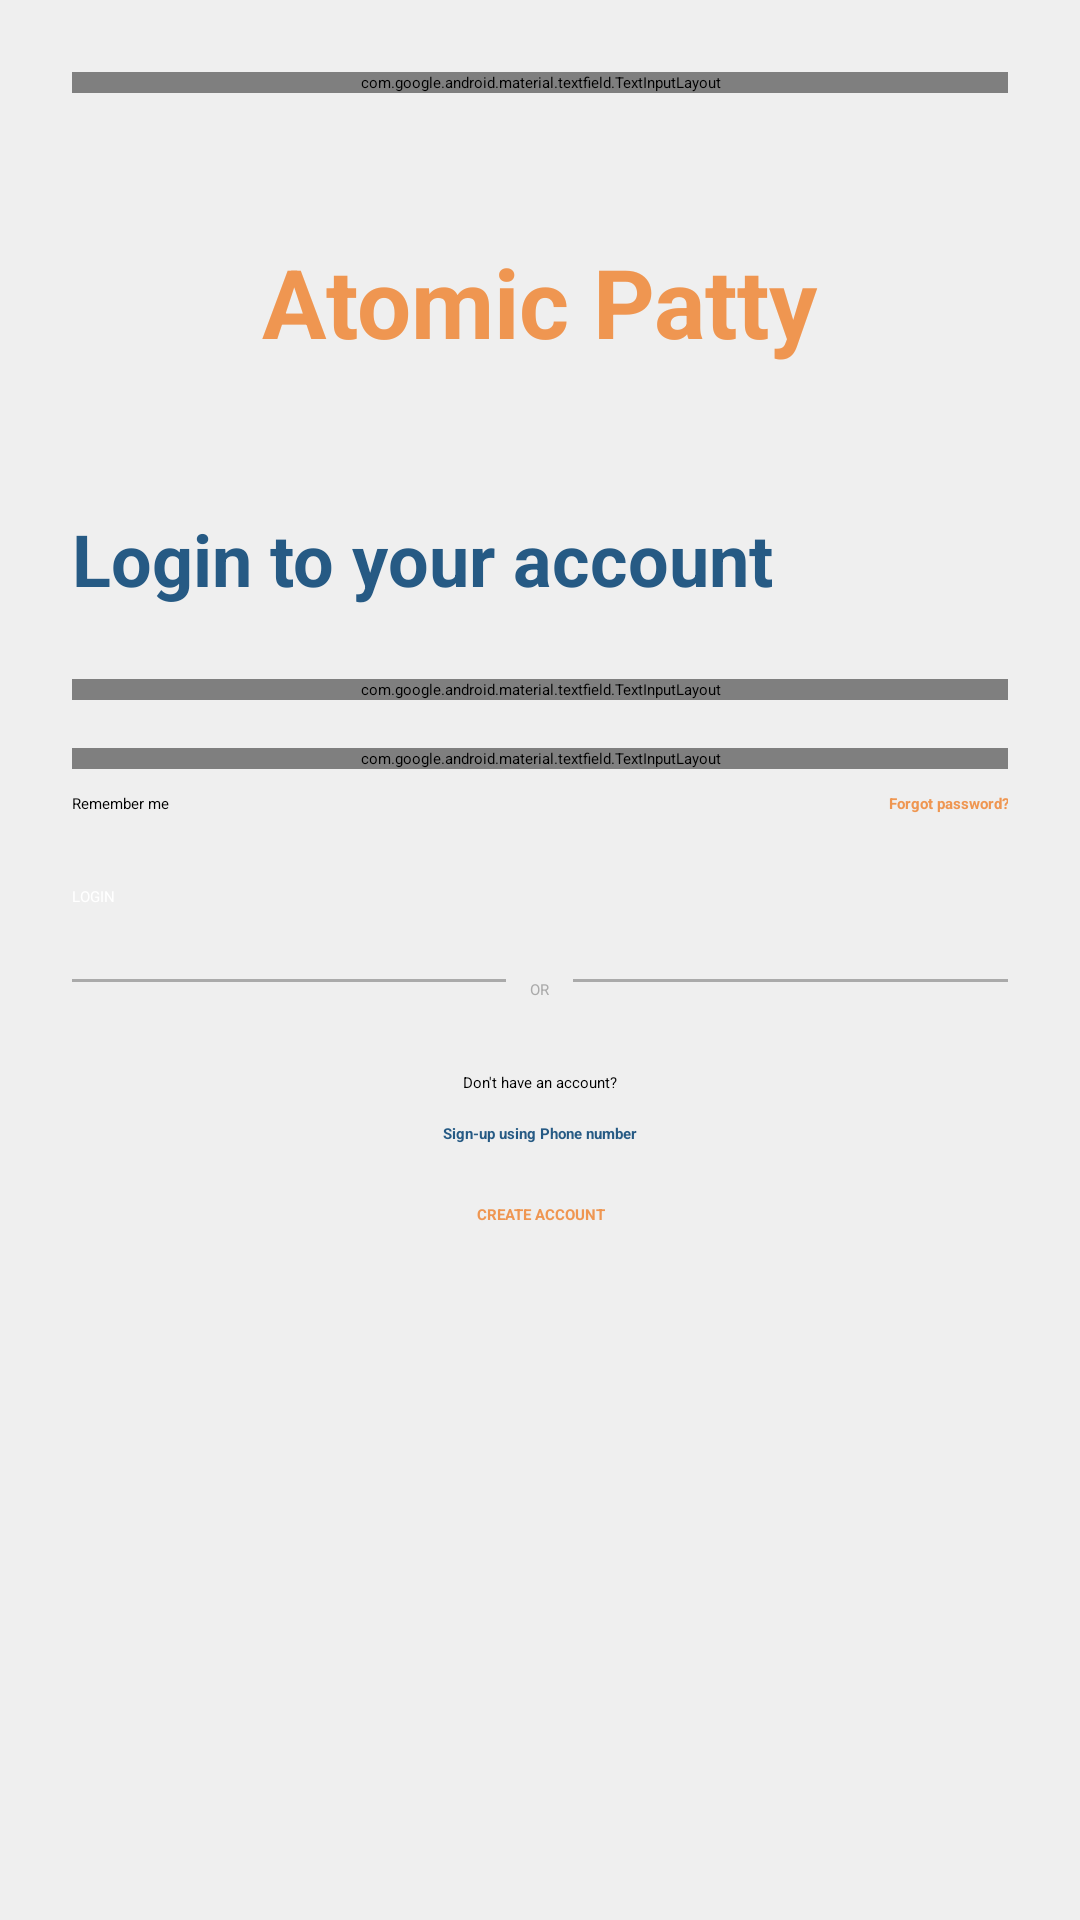

This screen was rendered from an Android layout file. Write that file and the resources it references.
<!-- AndroidManifest.xml: application theme Theme.Ecommerce -->
<!-- res/layout/activity_login_form.xml -->
<?xml version="1.0" encoding="utf-8"?>
<LinearLayout xmlns:android="http://schemas.android.com/apk/res/android"
    xmlns:app="http://schemas.android.com/apk/res-auto"
    xmlns:tools="http://schemas.android.com/tools"
    android:layout_width="match_parent"
    android:layout_height="match_parent"
    android:background="@color/secondary"
    android:orientation="vertical"
    android:padding="24dp"
    tools:context=".loginForm">

    
    <com.google.android.material.textfield.TextInputLayout
        android:layout_width="match_parent"
        android:layout_height="wrap_content"
        android:hint="Verification Code">



    </com.google.android.material.textfield.TextInputLayout>

    
    <TextView
        android:layout_width="wrap_content"
        android:layout_height="wrap_content"
        android:layout_gravity="center_horizontal"
        android:layout_marginTop="48dp"
        android:layout_marginBottom="48dp"
        android:text="Atomic Patty"
        android:textColor="@color/third"
        android:textSize="32sp"
        android:textStyle="bold" />

    
    <TextView
        android:layout_width="match_parent"
        android:layout_height="wrap_content"
        android:layout_marginBottom="24dp"
        android:text="Login to your account"
        android:textColor="@color/blue"
        android:textSize="24sp"
        android:textStyle="bold" />

    
    <com.google.android.material.textfield.TextInputLayout
        android:layout_width="match_parent"
        android:layout_height="wrap_content"
        android:layout_marginBottom="16dp"
        app:hintTextColor="@color/fourth"
        app:boxStrokeColor="@color/fourth"
        style="@style/Widget.MaterialComponents.TextInputLayout.OutlinedBox">

        <com.google.android.material.textfield.TextInputEditText
            android:id="@+id/etEmail"
            android:layout_width="match_parent"
            android:layout_height="wrap_content"
            android:hint="Email Address"
            android:textColor="@color/black"
            android:inputType="textEmailAddress"
            android:background="@drawable/border1" />
    </com.google.android.material.textfield.TextInputLayout>

    
    <com.google.android.material.textfield.TextInputLayout
        android:layout_width="match_parent"
        android:layout_height="wrap_content"
        android:layout_marginBottom="8dp"
        app:hintTextColor="@color/primary"
        app:boxStrokeColor="@color/primary"
        style="@style/Widget.MaterialComponents.TextInputLayout.OutlinedBox"
        app:passwordToggleEnabled="true">

        <com.google.android.material.textfield.TextInputEditText
            android:id="@+id/etPassword"
            android:layout_width="match_parent"
            android:layout_height="wrap_content"
            android:hint="Password"
            android:textColor="@color/black"
            android:textColorHint="@color/secondary"
            android:inputType="textPassword"
            android:background="@drawable/border1" />
    </com.google.android.material.textfield.TextInputLayout>

    
    <LinearLayout
        android:layout_width="match_parent"
        android:layout_height="wrap_content"
        android:layout_marginBottom="24dp"
        android:orientation="horizontal"
        android:weightSum="2">

        <CheckBox
            android:id="@+id/rememberMeCheckBox"
            android:layout_width="0dp"
            android:layout_height="wrap_content"
            android:layout_weight="1"
            android:text="Remember me"
            android:textColor="@color/black" />

        <TextView
            android:id="@+id/forgotPasswordTextView"
            android:layout_width="0dp"
            android:layout_height="wrap_content"
            android:layout_weight="1"
            android:gravity="end"
            android:text="Forgot password?"
            android:textColor="@color/third"
            android:textStyle="bold" />
    </LinearLayout>

    
    <Button
        android:id="@+id/btnLogin"
        android:layout_width="match_parent"
        android:layout_height="wrap_content"
        android:layout_marginBottom="24dp"
        android:backgroundTint="@color/third"
        android:text="LOGIN"
        android:textAllCaps="false"
        android:textColor="@color/white" />

    
    <LinearLayout
        android:layout_width="match_parent"
        android:layout_height="wrap_content"
        android:layout_marginBottom="24dp"
        android:orientation="horizontal">

        <View
            android:layout_width="0dp"
            android:layout_height="1dp"
            android:layout_weight="1"
            android:background="@android:color/darker_gray" />

        <TextView
            android:layout_width="wrap_content"
            android:layout_height="wrap_content"
            android:layout_marginStart="8dp"
            android:layout_marginEnd="8dp"
            android:text="OR"
            android:textColor="@android:color/darker_gray" />

        <View
            android:layout_width="0dp"
            android:layout_height="1dp"
            android:layout_weight="1"
            android:background="@android:color/darker_gray" />
    </LinearLayout>

    
    <TextView
        android:layout_width="match_parent"
        android:layout_height="wrap_content"
        android:gravity="center"
        android:text="Don't have an account?"
        android:textColor="@color/black" />

    <TextView
        android:id="@+id/tvPhoneSignup"
        android:layout_width="wrap_content"
        android:layout_height="wrap_content"
        android:text="Sign-up using Phone number"
        android:textColor="@color/blue"
        android:textStyle="bold"
        android:layout_gravity="center_horizontal"
        android:paddingTop="10dp"
        android:autoLink="none" />

    
    <TextView
        android:id="@+id/tvCreateAccount"
        android:layout_width="match_parent"
        android:layout_height="wrap_content"
        android:layout_marginTop="8dp"
        android:gravity="center"
        android:padding="12dp"
        android:text="CREATE ACCOUNT"
        android:textAllCaps="false"
        android:textColor="@color/third"
        android:textStyle="bold"
        android:background="?attr/selectableItemBackgroundBorderless" />
</LinearLayout>
<!-- resources referenced by this layout -->
<resources>
  <color name="black">#000000</color>
  <color name="blue">#265A84</color>
  <color name="fourth">#EC5228</color>
  <color name="primary">#3F7D58</color>
  <color name="secondary">#EFEFEF</color>
  <color name="third">#EF9651</color>
  <color name="white">#ffff</color>
  <!-- drawable border1 (drawable) -->
  <?xml version="1.0" encoding="utf-8"?>
  <shape xmlns:android="http://schemas.android.com/apk/res/android"
      android:shape="rectangle">
      <solid android:color="#F9F9F9" />
      <stroke
          android:width="1.5dp"
          android:color="#EF9651" />
      <corners android:radius="4dp" />
  </shape>
</resources>
